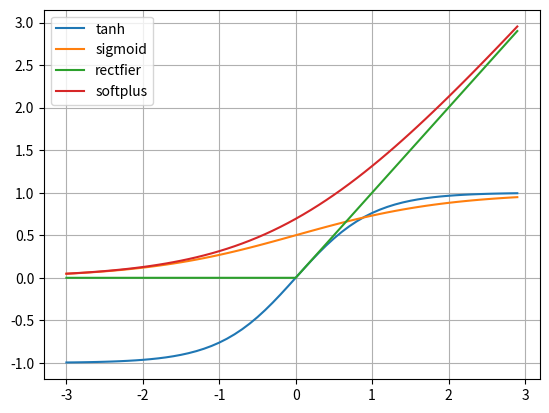

Python code for this plot:
#!/bin/env python
#coding:utf-8
# [redacted]
'''
非线性 可微 单调
'''
#http://blog.csdn.net/cyh_24/article/details/50593400

import matplotlib.pyplot as plt
import numpy as np

# x axis data
x=np.arange(-3,3,0.1)
#rectifier_x=np.arange(-1.1,1.1,0.1)
# Softplus'(x)=Sigmoid(x)∈(0,1)
#y axis data
sigmoid_y=[np.exp(i)/(1+np.exp(i)) for i in x]
tanh_y=[np.tanh(i) for i in x]
rectifier_y=[max(0,i) for i in x]
softplus_y=[np.log(1+np.exp(i)) for i in x]

plt.plot(x, tanh_y, '-', label=u'tanh')
plt.plot(x,sigmoid_y,'-', label=u'sigmoid')
plt.plot(x,rectifier_y,'-', label=u'rectfier')
plt.plot(x,softplus_y,'-', label=u'softplus')

plt.legend(loc='upper left')#显示标签，或者说图例
plt.grid(True)
plt.show()
